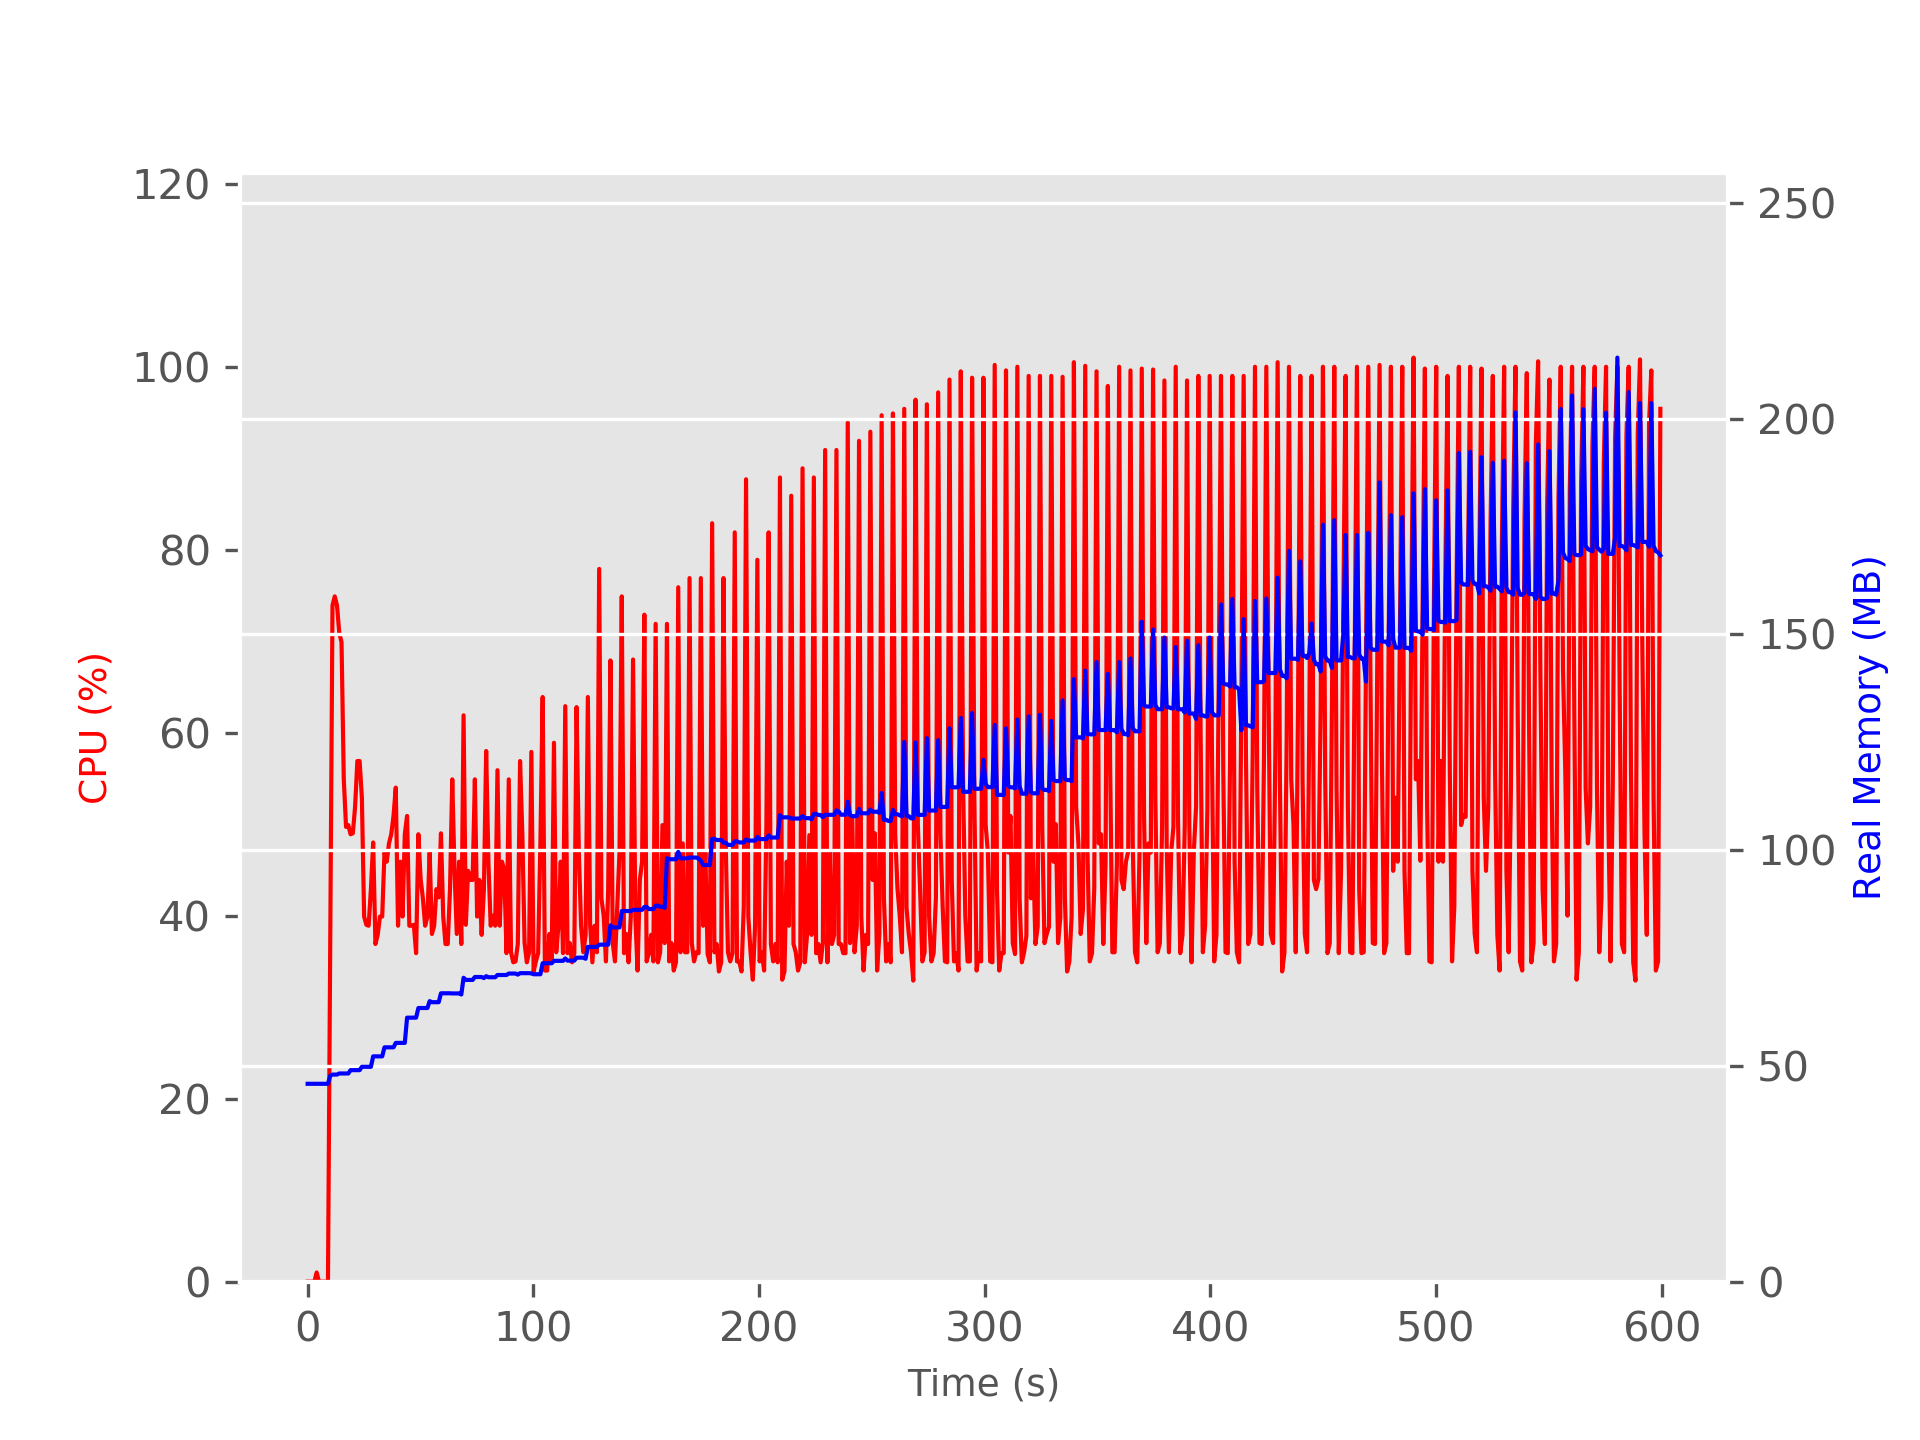

The file beside this chart, header and first rows:
TIME, CPU, REAL_MB, VIRTUAL_MB
5.0067901611328125e-05, 0.0, 45.84, 97.07
1.001, 0.0, 45.84, 97.07
2.003, 0.0, 45.84, 97.07
3.005, 0.0, 45.84, 97.07
4.006, 1.0, 45.84, 97.07
5.007, 0.0, 45.84, 97.07
6.008, 0.0, 45.84, 97.07
7.008, 0.0, 45.84, 97.07
8.009, 0.0, 45.84, 97.07
9.011, 0.0, 45.84, 97.07
10.01, 36.9, 47.72, 98.98
11.01, 73.9, 47.97, 99.11
12.02, 74.9, 47.97, 99.11
13.02, 73.9, 47.97, 99.11
14.02, 70.9, 48.23, 99.11
15.02, 69.9, 48.23, 99.11
16.02, 54.9, 48.23, 99.11
17.03, 49.7, 48.23, 99.11
18.03, 49.9, 48.23, 99.11
19.03, 48.9, 49.0, 99.98
20.03, 49.0, 49.0, 99.98
21.03, 51.9, 49.0, 99.98
22.03, 56.9, 49.0, 99.98
23.03, 56.9, 49.0, 99.98
24.03, 52.9, 49.77, 100.6
25.04, 39.9, 49.77, 100.6
26.04, 39.0, 49.77, 100.6
27.04, 38.9, 49.77, 100.6
28.04, 42.9, 49.77, 100.6
29.04, 48.0, 52.2, 103
30.05, 36.9, 52.2, 103
31.05, 37.9, 52.2, 103
32.05, 39.9, 52.2, 103
33.05, 39.9, 52.2, 103
34.05, 46.9, 54.29, 105.1
35.05, 45.9, 54.29, 105.1
36.05, 47.9, 54.29, 105.1
37.06, 48.9, 54.29, 105.1
38.06, 50.9, 54.29, 105.1
39.06, 54.0, 55.32, 106.2
40.06, 38.9, 55.32, 106.2
41.06, 45.9, 55.32, 106.2
42.06, 39.9, 55.32, 106.2
43.06, 48.9, 55.32, 106.2
44.07, 50.9, 61.16, 112.0
45.07, 38.9, 61.16, 112.0
46.07, 38.9, 61.16, 112.0
47.07, 39.0, 61.16, 112.0
48.07, 35.9, 61.16, 112.0
49.07, 48.9, 63.4, 114.3
50.07, 44.0, 63.4, 114.3
51.08, 41.9, 63.4, 114.3
52.08, 38.9, 63.4, 114.3
53.08, 39.9, 63.4, 114.3
54.08, 46.9, 65, 116.1
55.08, 38.0, 64.75, 115.8
56.08, 38.9, 64.75, 115.8
57.08, 42.9, 64.75, 115.8
58.09, 42.0, 64.75, 115.8
59.09, 49.0, 66.81, 117.8
... 539 more rows
